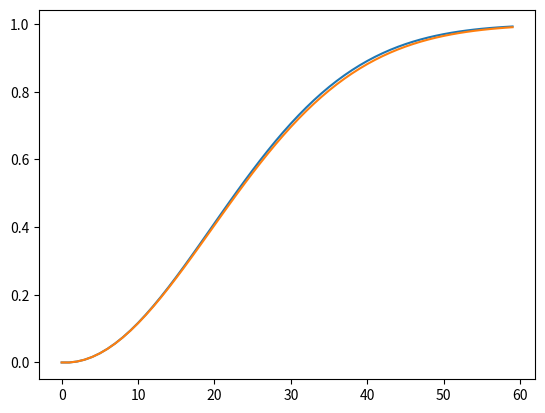

Recreate this plot in Python.
import matplotlib.pyplot as plt
import math

def p(d, n):
    x = 1
    y = x*2
    z=d;
    for i in range(n):
        x=x*z/d
        z-=1
    return 1-x


def pa(d, n):
    x = ((-n)*(n-1))/(2*d)
    return 1-math.pow ( math.e , x)

d=365

lista1 = [p(d, i) for i in range(60)]
lista2 = [pa(d, i) for i in range(60)]

plt.plot(range(60), lista1, label="p")
plt.plot(range(60), lista2, label="pa")
plt.show()